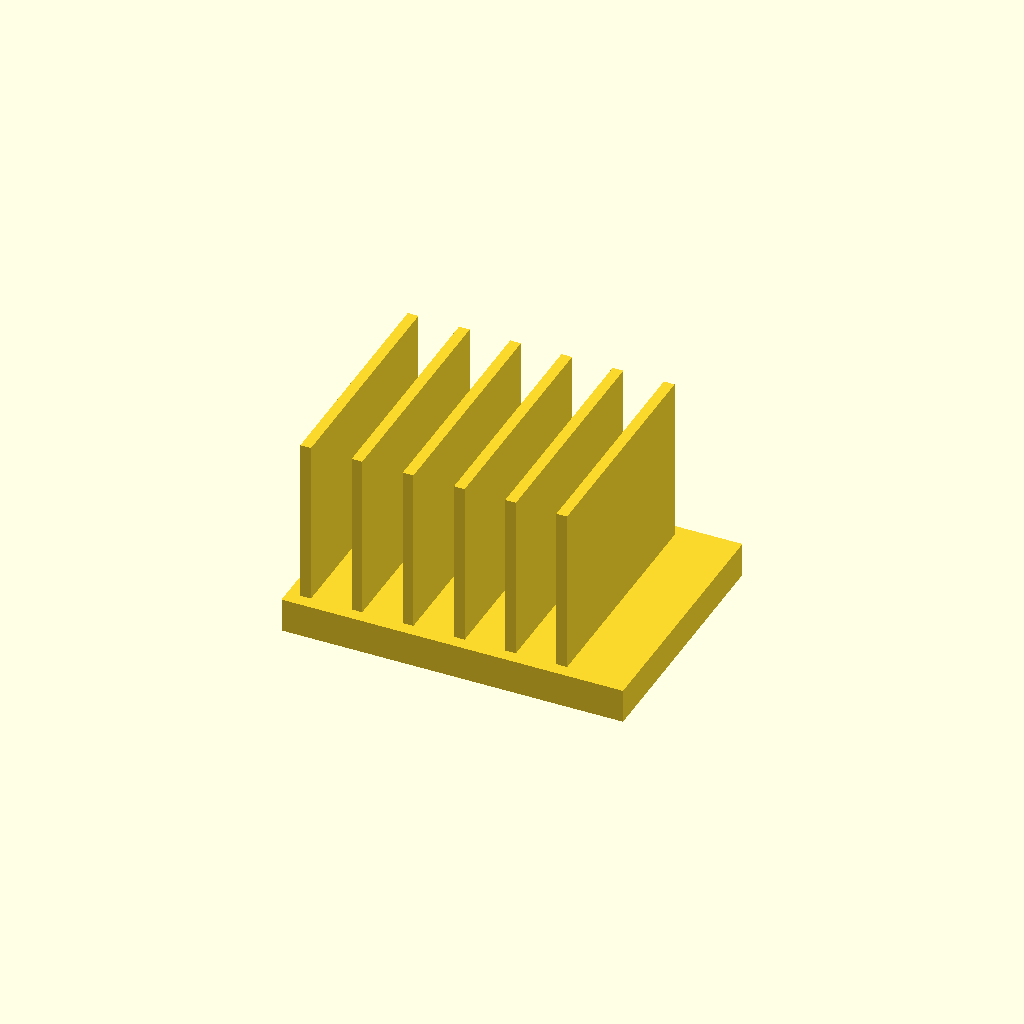
Cell 1 — every parameter at its default value.
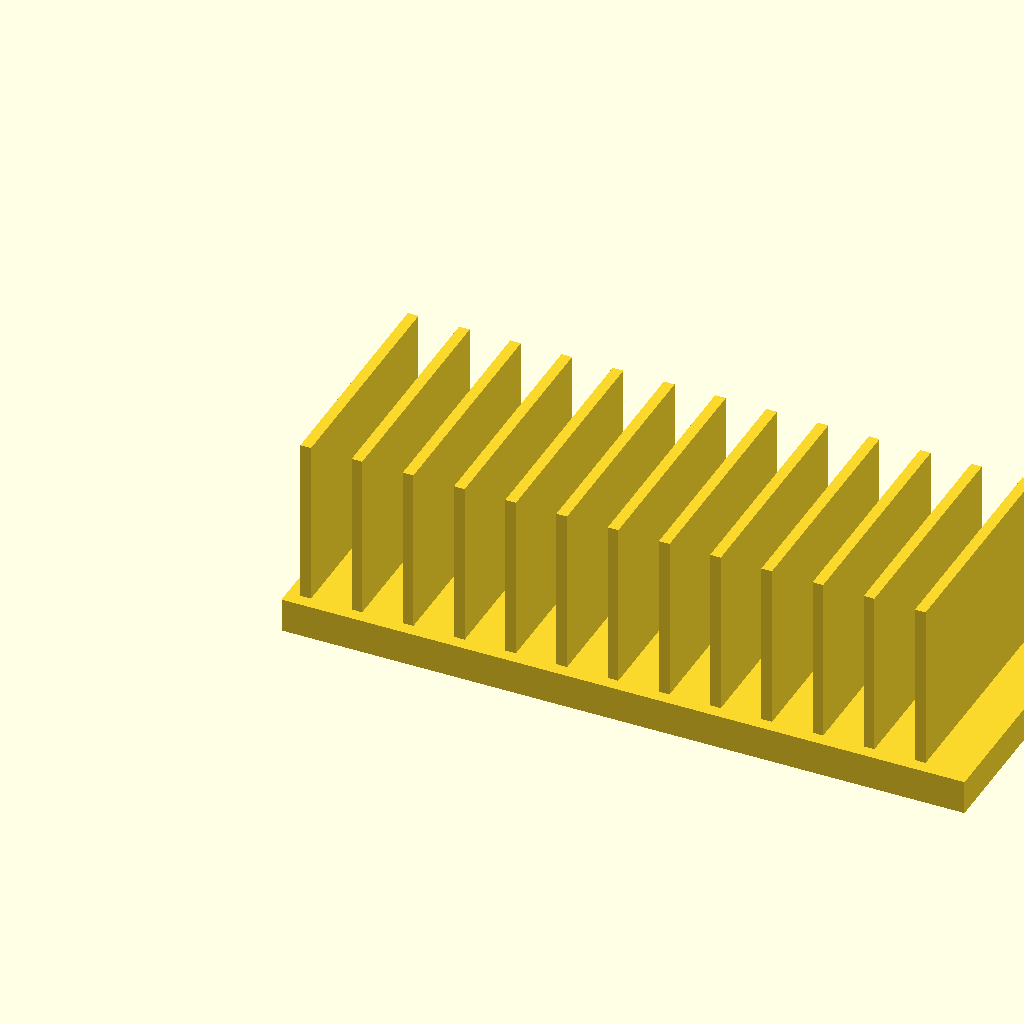
Cell 2 — base_l set to 160, the other parameters unchanged.
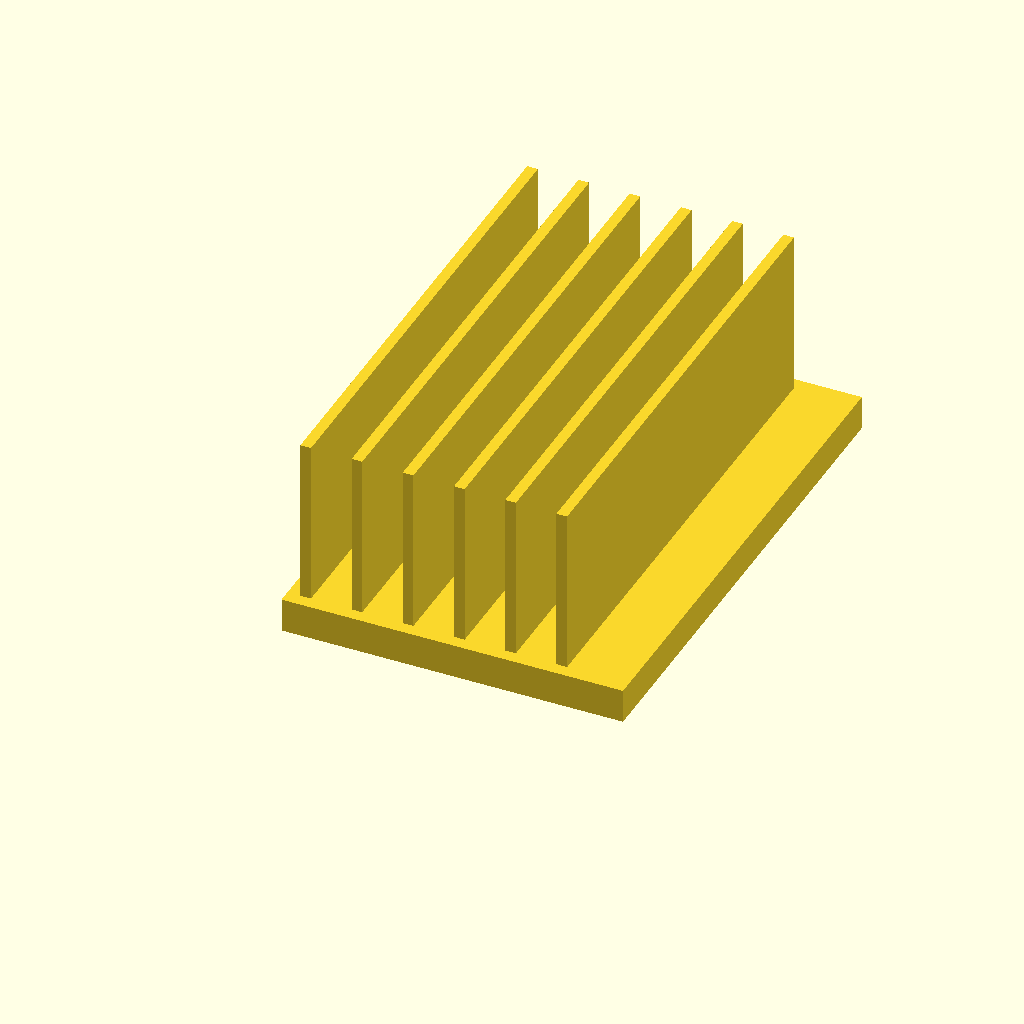
Cell 3: the same model with base_w = 120.
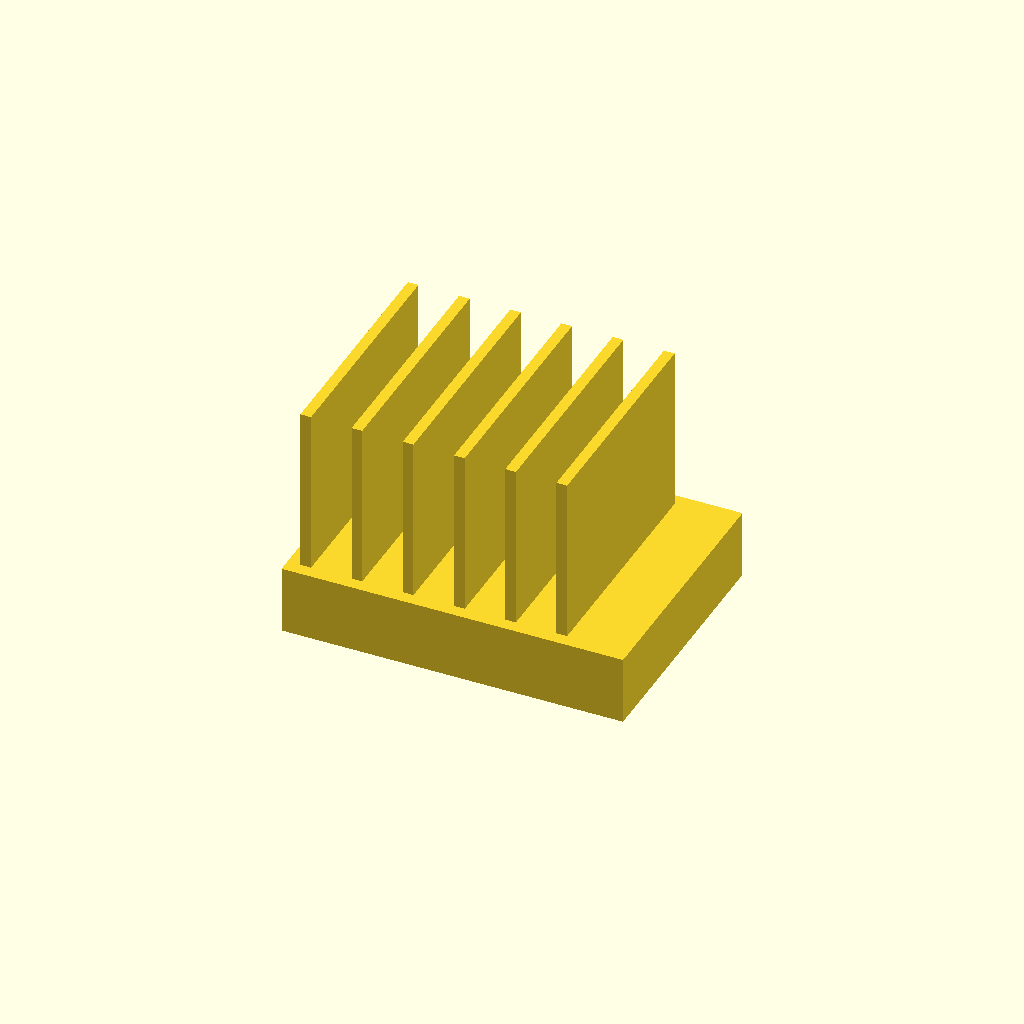
Cell 4: base_t = 16 (everything else at default).
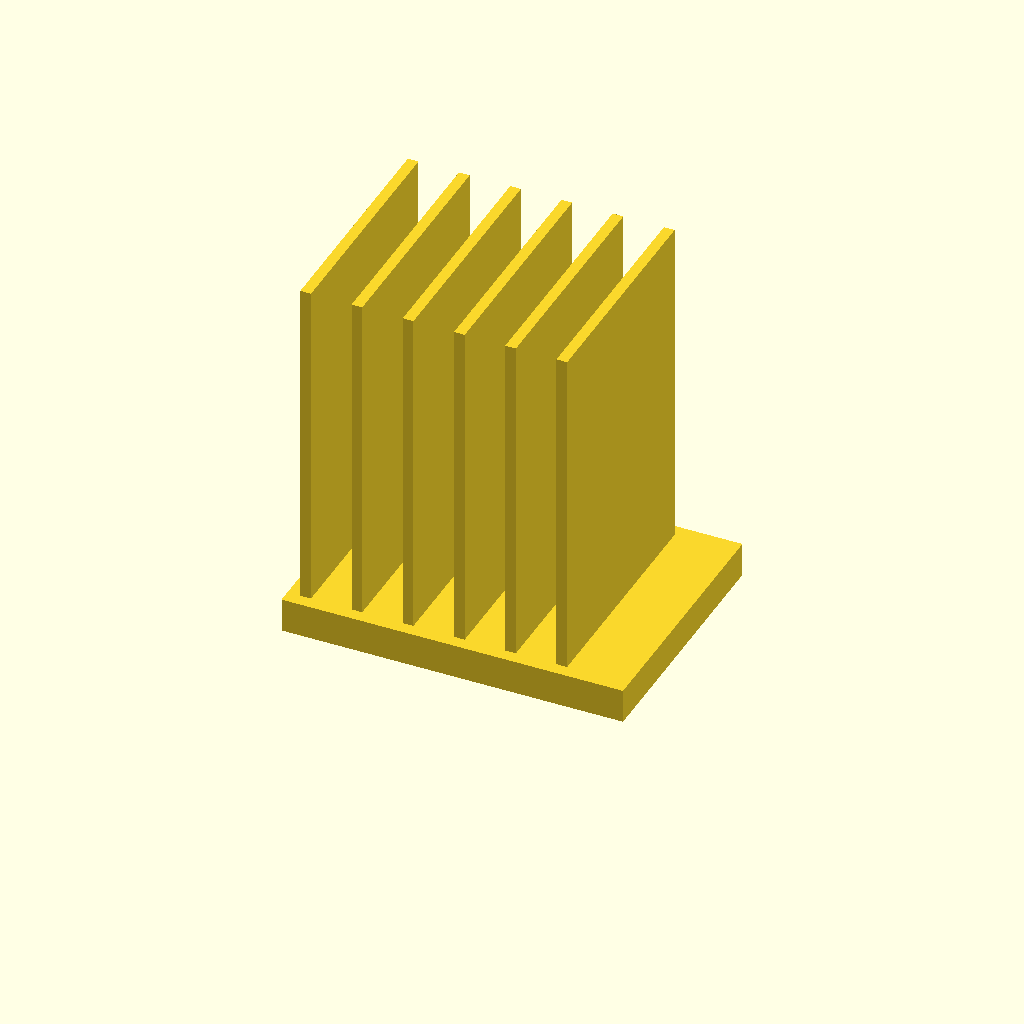
Cell 5 — fin_h set to 80, the other parameters unchanged.
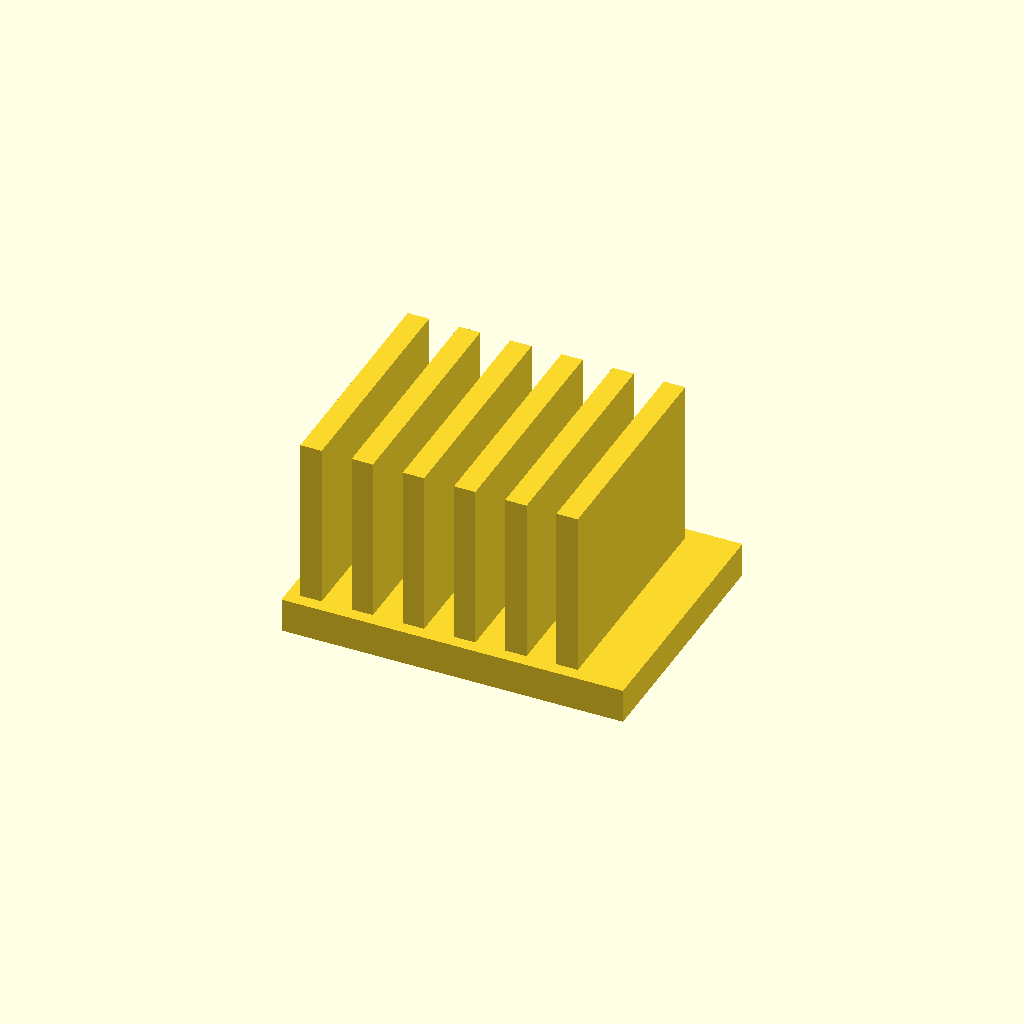
Cell 6 — fin_t set to 5, the other parameters unchanged.
One fixed orthographic camera (rotation 55°, 0°, 25°; colour scheme Cornfield) for every cell.
The OpenSCAD source (optional_data/data/solid2/heatsink/part_0006.scad):
$fn = 32;

// ----------------------------------------------------------------------
// Heatsink: uniform fin block
// ----------------------------------------------------------------------

// --- parameters (mm) ---
base_l = 80;              // base length, X
base_w = 60;              // base width, Y
base_t = 8;               // base plate thickness
fin_h = 40;               // fin height above the base
fin_t = 2.5;              // fin thickness
edge = 3;                 // margin from the base ends
pitch = 12;               // fin pitch
fit_tol = 0.1;            // tolerance for press fits, mm
free_tol = 0.3;           // tolerance for clearance fits, mm

n_fins = floor((base_l - 2 * edge - fin_t) / pitch) + 1;  // fin count
total_h = base_t + fin_h - 1;  // overall height

union() {
  cube([base_l, base_w, base_t]);
  for (i = [0 : n_fins - 1])
    translate([edge + i * pitch, edge, base_t - 1])
      cube([fin_t, base_w - 2 * edge, fin_h]);
}
Parameter table extracted from the source (name, type, default, range or options):
base_l: number, default 80
base_w: number, default 60
base_t: number, default 8
fin_h: number, default 40
fin_t: number, default 2.5
edge: number, default 3
pitch: number, default 12
fit_tol: number, default 0.1
free_tol: number, default 0.3
